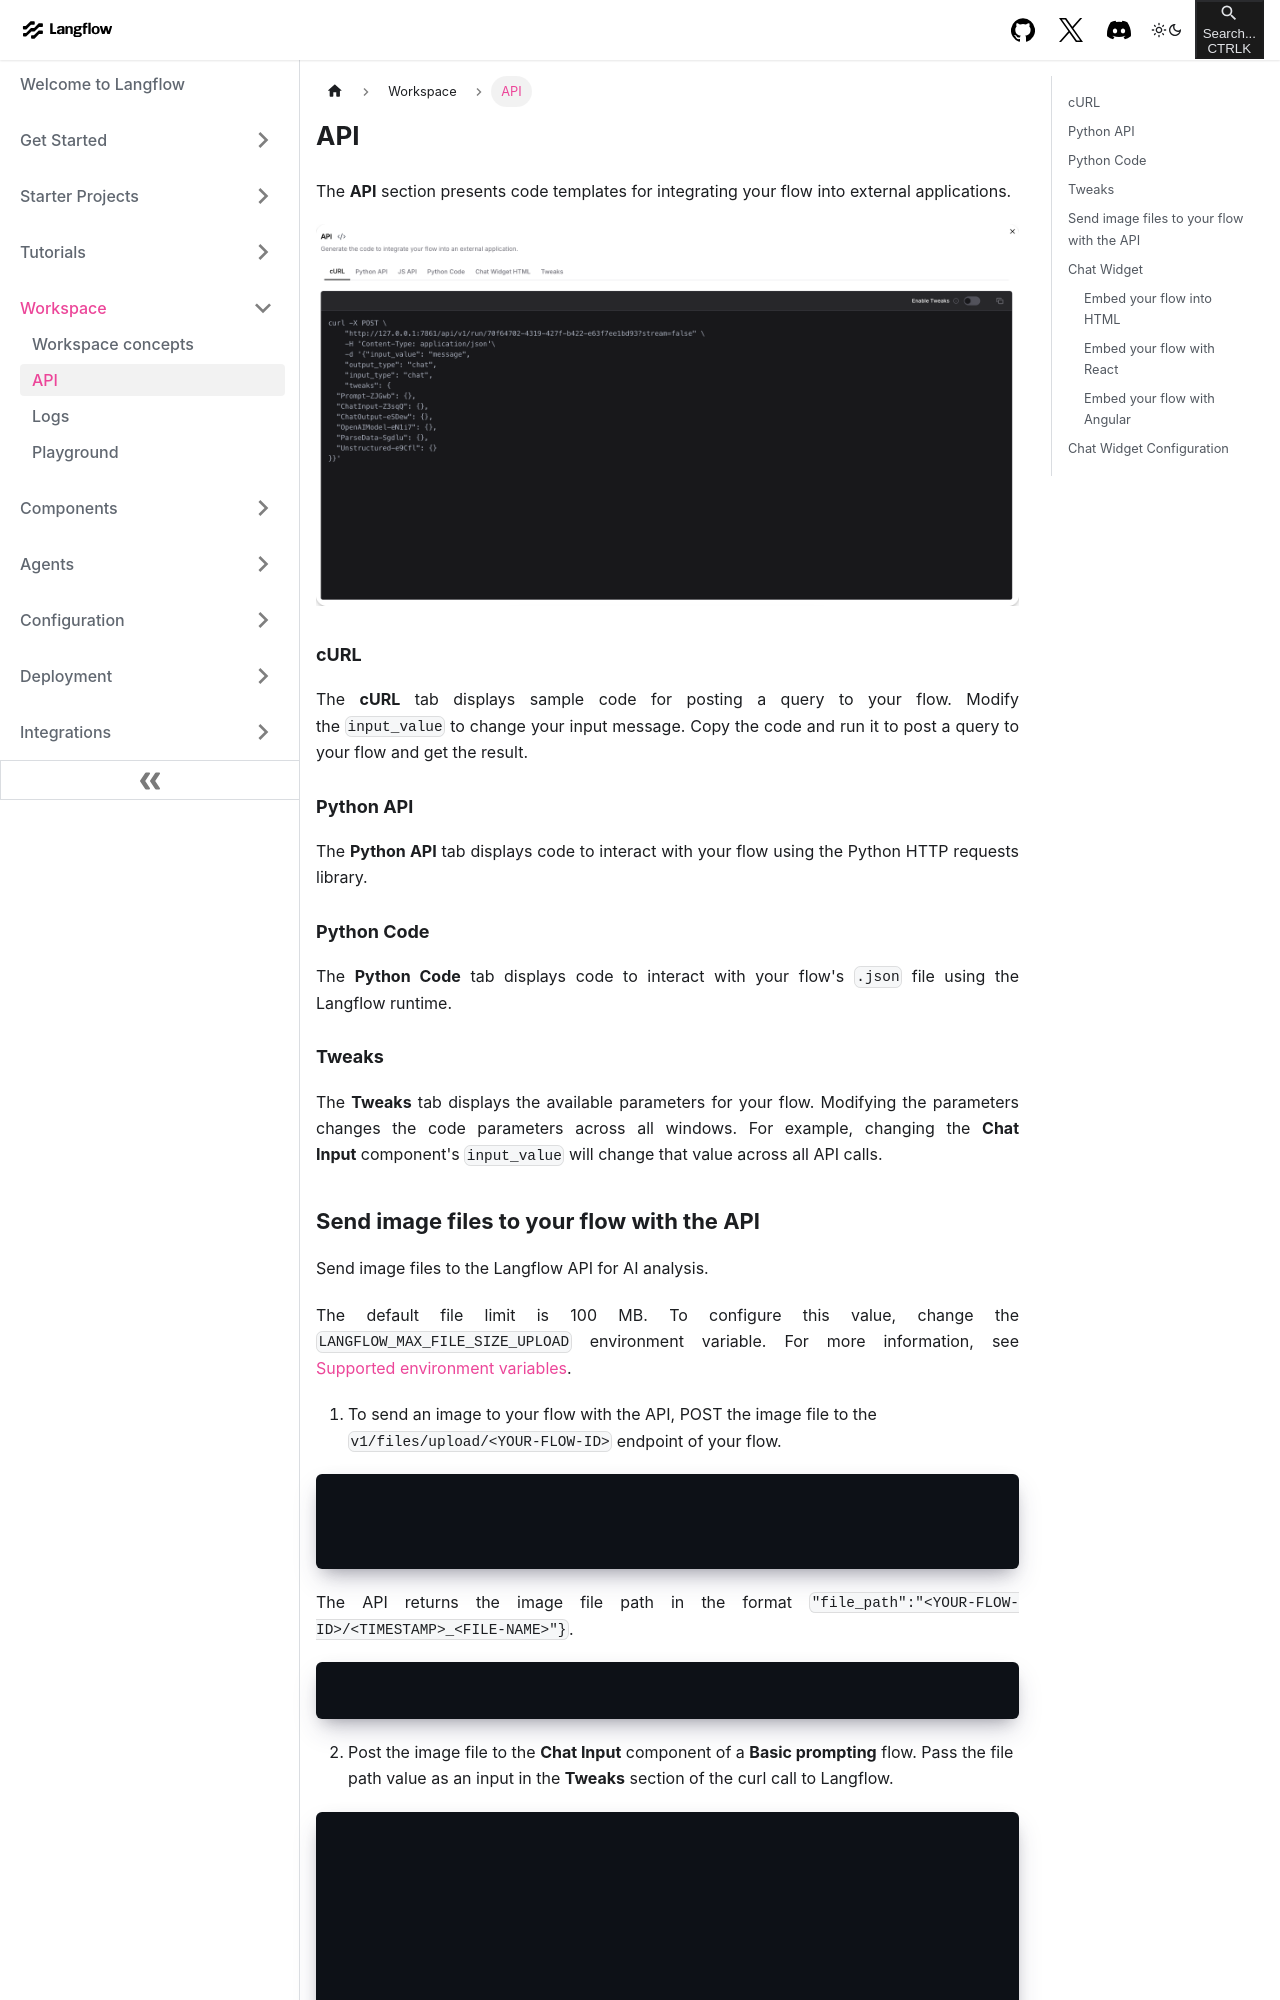

repository: khulnasoft-bot/langinfra · page: workspace-api.html · generator: docusaurus

---
title: API
slug: /workspace-api
---

import ReactPlayer from "react-player";

The **API** section presents code templates for integrating your flow into external applications.


![](/img/api-pane.png)


### cURL {#4eb287a8424349c4b0b436a6703de5f3}


The **cURL** tab displays sample code for posting a query to your flow. Modify the `input_value` to change your input message. Copy the code and run it to post a query to your flow and get the result.


### Python API {#fb7db14e6330418389562ef647aa2354}


The **Python API** tab displays code to interact with your flow using the Python HTTP requests library.


### Python Code {#7af87438549b4972907ac310a4193067}


The **Python Code** tab displays code to interact with your flow's `.json` file using the Langflow runtime.


### Tweaks {#5680600063724590ac2302b4ddeea867}


The **Tweaks** tab displays the available parameters for your flow. Modifying the parameters changes the code parameters across all windows. For example, changing the **Chat Input** component's `input_value` will change that value across all API calls.


## Send image files to your flow with the API

Send image files to the Langflow API for AI analysis.

The default file limit is 100 MB. To configure this value, change the `LANGFLOW_MAX_FILE_SIZE_UPLOAD` environment variable.
For more information, see [Supported environment variables](/environment-variables#supported-variables).

1. To send an image to your flow with the API, POST the image file to the `v1/files/upload/<YOUR-FLOW-ID>` endpoint of your flow.

```curl
curl -X POST "http://127.0.0.1:7860/api/v1/files/upload/a430cc57-06bb-4c11-be39-d3d4de68d2c4" \
  -H "Content-Type: multipart/form-data" \
  -F "file=@image-file.png"
```

The API returns the image file path in the format `"file_path":"<YOUR-FLOW-ID>/<TIMESTAMP>_<FILE-NAME>"}`.

```json
{"flowId":"a430cc57-06bb-4c11-be39-d3d4de68d2c4","file_path":"a430cc57-06bb-4c11-be39-d3d4de68d2c4/2024-11-27_14-47-50_image-file.png"}
```

2. Post the image file to the **Chat Input** component of a **Basic prompting** flow.
Pass the file path value as an input in the **Tweaks** section of the curl call to Langflow.

```curl
curl -X POST \
    "http://127.0.0.1:7860/api/v1/run/a430cc57-06bb-4c11-be39-d3d4de68d2c4?stream=false" \
    -H 'Content-Type: application/json'\
    -d '{
    "output_type": "chat",
    "input_type": "chat",
    "tweaks": {
  "ChatInput-b67sL": {
    "files": "a430cc57-06bb-4c11-be39-d3d4de68d2c4/2024-11-27_14-47-50_image-file.png",
    "input_value": "what do you see?"
  }
}}'
```

Your chatbot describes the image file you sent.

```plain
"text": "This flowchart appears to represent a complex system for processing financial inquiries using various AI agents and tools. Here’s a breakdown of its components and how they might work together..."
```

## Chat Widget {#48f121a6cb3243979a341753da0c2700}


---


The **Chat Widget HTML** tab displays code that can be inserted in the `<body>` of your HTML to interact with your flow.


The **Langflow Chat Widget** is a powerful web component that enables communication with a Langflow project. This widget allows for a chat interface embedding, allowing the integration of Langflow into web applications effortlessly.


You can get the HTML code embedded with the chat by clicking the Code button at the Sidebar after building a flow.


Clicking the Chat Widget HTML tab, you'll get the code to be inserted. Read below to learn how to use it with HTML, React and Angular.


### Embed your flow into HTML {#6e84db2f2a0d451db6fa03c57e9bf9a4}


The Chat Widget can be embedded into any HTML page, inside a `<body>` tag, as demonstrated in the video below.
